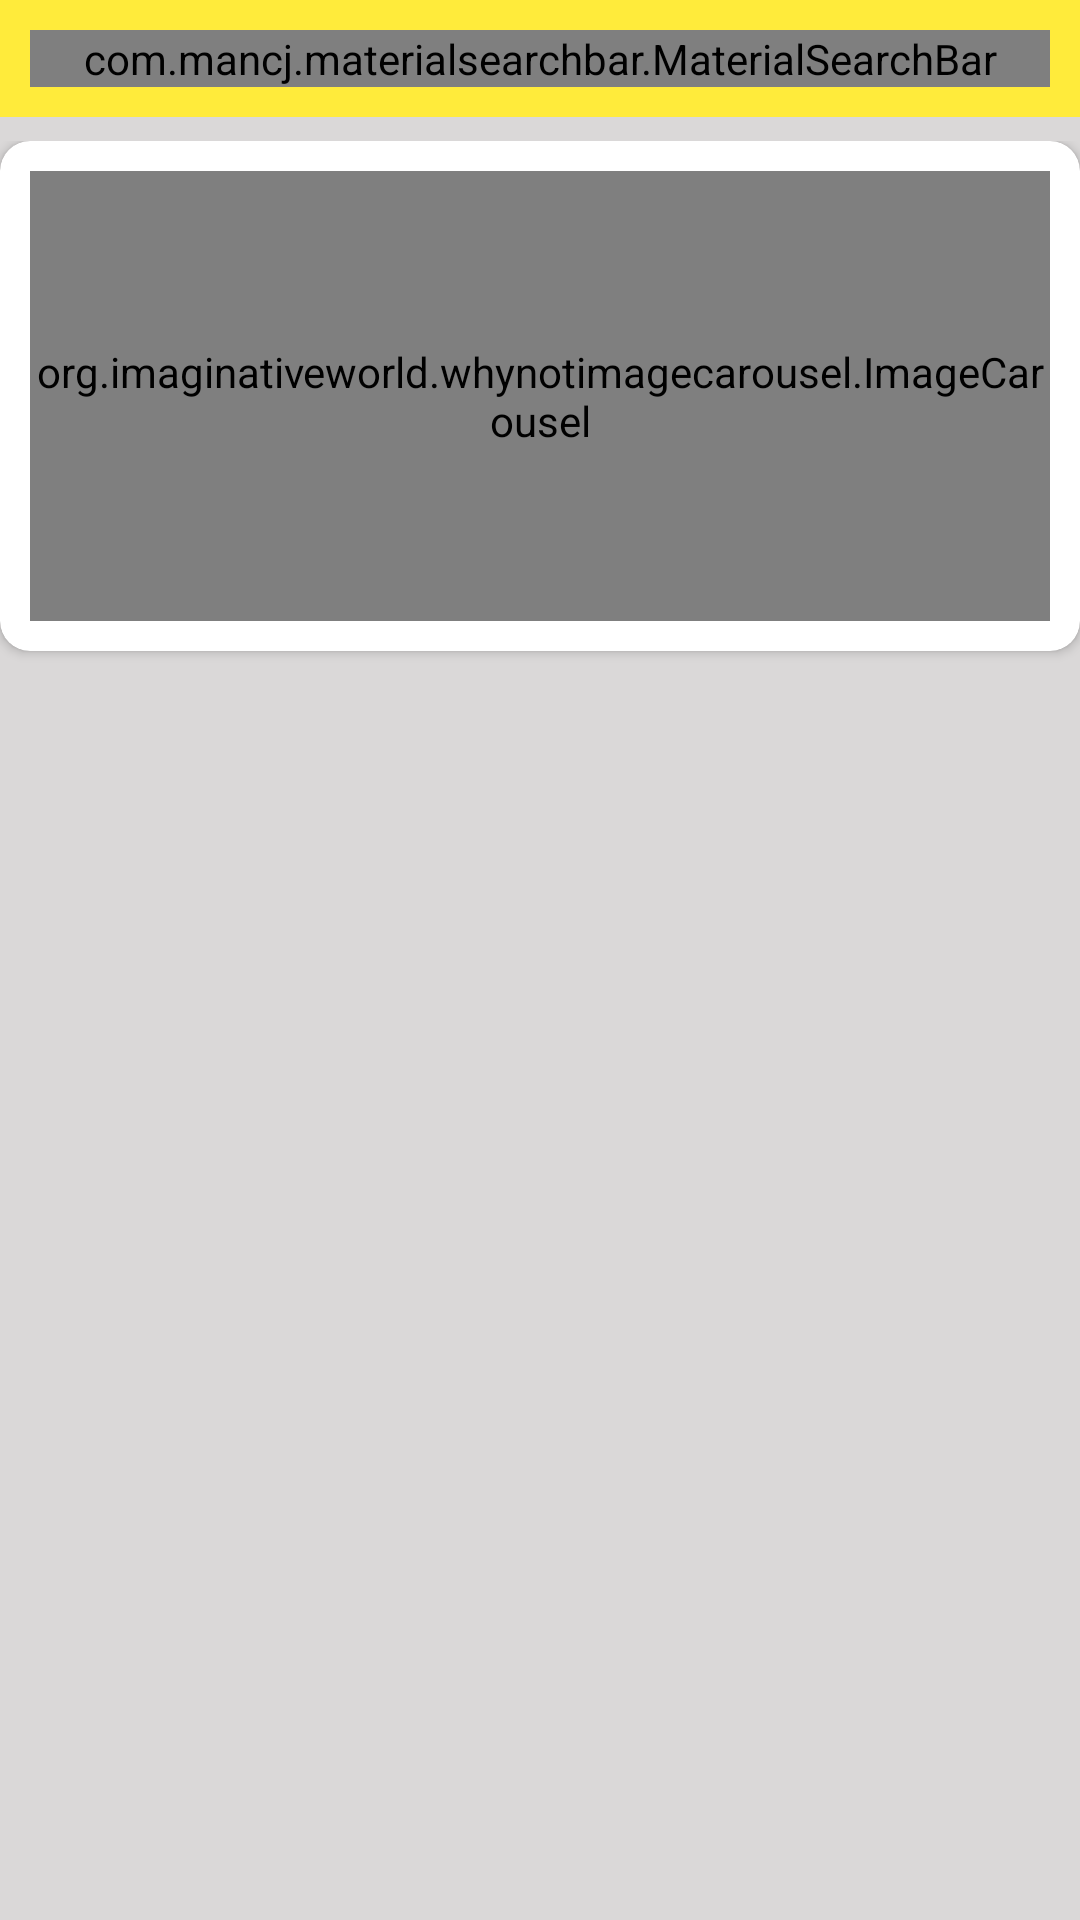

Layout XML and referenced resources for this Android screen:
<!-- AndroidManifest.xml: application theme Theme.EcommreceApp25_5_2022 -->
<!-- res/layout/activity_main.xml -->
<?xml version="1.0" encoding="utf-8"?>
<androidx.constraintlayout.widget.ConstraintLayout xmlns:android="http://schemas.android.com/apk/res/android"
    xmlns:app="http://schemas.android.com/apk/res-auto"
    xmlns:tools="http://schemas.android.com/tools"
    android:layout_width="match_parent"
    android:layout_height="match_parent"
    tools:context=".Activities.MainActivity"
    android:background="@color/grey">


    <LinearLayout
        android:id="@+id/linearLayout"
        android:layout_width="match_parent"
        android:layout_height="wrap_content"
        android:background="@color/yellow"
        android:orientation="vertical"
        android:padding="10dp"
        app:layout_constraintEnd_toEndOf="parent"
        app:layout_constraintStart_toStartOf="parent"
        app:layout_constraintTop_toTopOf="parent">

        <com.mancj.materialsearchbar.MaterialSearchBar
            android:id="@+id/searchBar"
            style="@style/MaterialSearchBarLight"
            android:layout_width="match_parent"
            android:layout_height="wrap_content"
            app:mt_hint="Search your favourite product"
            app:mt_placeholder="Ecommerce"
            app:mt_navIconEnabled="true"
            app:mt_maxSuggestionsCount="10"
            app:mt_speechMode="true" />

    </LinearLayout>


    <androidx.core.widget.NestedScrollView
        android:id="@+id/nestedScrollView"
        android:layout_width="match_parent"
        android:layout_height="0dp"
        android:layout_marginTop="8dp"
        android:fillViewport="true"
        app:layout_constraintBottom_toBottomOf="parent"
        app:layout_constraintEnd_toEndOf="parent"
        app:layout_constraintStart_toStartOf="parent"
        app:layout_constraintTop_toBottomOf="@+id/linearLayout">

        <LinearLayout
            android:layout_width="match_parent"
            android:layout_height="wrap_content"
            android:orientation="vertical">

            <androidx.cardview.widget.CardView
                android:layout_width="match_parent"
                android:layout_height="wrap_content"
                app:cardCornerRadius="10dp">

                <org.imaginativeworld.whynotimagecarousel.ImageCarousel
                    android:id="@+id/carousel"
                    app:autoPlay="true"
                    android:layout_margin="10dp"
                    app:showNavigationButtons="false"
                    android:layout_width="match_parent"
                    android:layout_height="150dp" />
            </androidx.cardview.widget.CardView>

            <androidx.cardview.widget.CardView
                android:id="@+id/cardView"
                android:layout_width="match_parent"
                android:layout_height="wrap_content"
                android:layout_margin="5dp"
                android:layout_marginTop="10dp"
                app:cardCornerRadius="10dp">

                <androidx.recyclerview.widget.RecyclerView
                    android:id="@+id/categoriesList"
                    android:layout_width="match_parent"
                    android:layout_height="wrap_content">

                </androidx.recyclerview.widget.RecyclerView>

            </androidx.cardview.widget.CardView>

            <androidx.recyclerview.widget.RecyclerView
                android:id="@+id/productList"
                android:layout_width="match_parent"
                android:layout_height="wrap_content" />
        </LinearLayout>
    </androidx.core.widget.NestedScrollView>

</androidx.constraintlayout.widget.ConstraintLayout>
<!-- resources referenced by this layout -->
<resources>
  <color name="grey">#DAD8D8</color>
  <color name="yellow">#FFEB3B</color>
  <style name="Theme.EcommreceApp25_5_2022" parent="Theme.MaterialComponents.DayNight.NoActionBar">
          
          <item name="colorPrimary">@color/yellow</item>
          <item name="colorPrimaryVariant">@color/yellow</item>
          <item name="colorOnPrimary">@color/white</item>
          
          <item name="colorSecondary">@color/teal_200</item>
          <item name="colorSecondaryVariant">@color/teal_700</item>
          <item name="colorOnSecondary">@color/black</item>
          
          <item name="android:statusBarColor" tools:targetApi="l">?attr/colorPrimaryVariant</item>
          
      </style>
  <color name="white">#FFFFFFFF</color>
  <color name="teal_200">#FF03DAC5</color>
  <color name="teal_700">#FF018786</color>
  <color name="black">#FF000000</color>
</resources>
